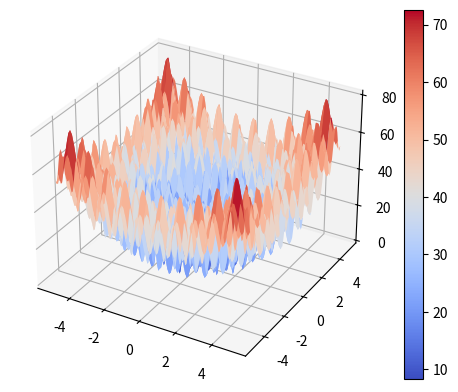

Generate this figure with matplotlib:
# Importación de módulos para operaciones numéricas y graficación
from mpl_toolkits.mplot3d import axes3d, Axes3D
import numpy as np
import matplotlib.pyplot as plt
from matplotlib import cm


def main() -> None:
    # Creamos una figura
    fig = plt.figure()
    # Definimos los ejes para que sean una proyección 3d
    ax = fig.add_subplot(projection='3d')

    b = 100
    def f(x, y): return b*(y-x**2)**2 + (x-1)**2

    # Generamos el rango para la función según los valores indicados por la función. Como tercer parámetro definimos cada cuanto queremos que haya un punto, mientras más pequeño el valor más fina la gráfica.
    # Para graficar en volumen necesitamos dos dimensiones x, y
    X = np.arange(-5.12, 5.12, 0.1)
    Y = np.arange(-5.12, 5.12, 0.1)
    # Generamos una maya con los valores de x, y
    X, Y = np.meshgrid(X, Y)
    # Calculamos el valor de la altura (la tercer dimensión) según lo descrito por la función esfera, es decir la suma del cuadrado de cada dimensión
    Z = (X**2 - 10 * np.cos(2 * np.pi * X)) + \
        (Y**2 - 10 * np.cos(2 * np.pi * Y)) + 20

    # Creamos la superficie a graficar
    surf = ax.plot_surface(X, Y, Z, cmap=cm.coolwarm, linewidth=1)
    # Agregamos una barra de color como indicativo de los valores en la función
    fig.colorbar(surf)

    # Graficamos el resultado
    plt.show()


if __name__ == '__main__':
    main()
